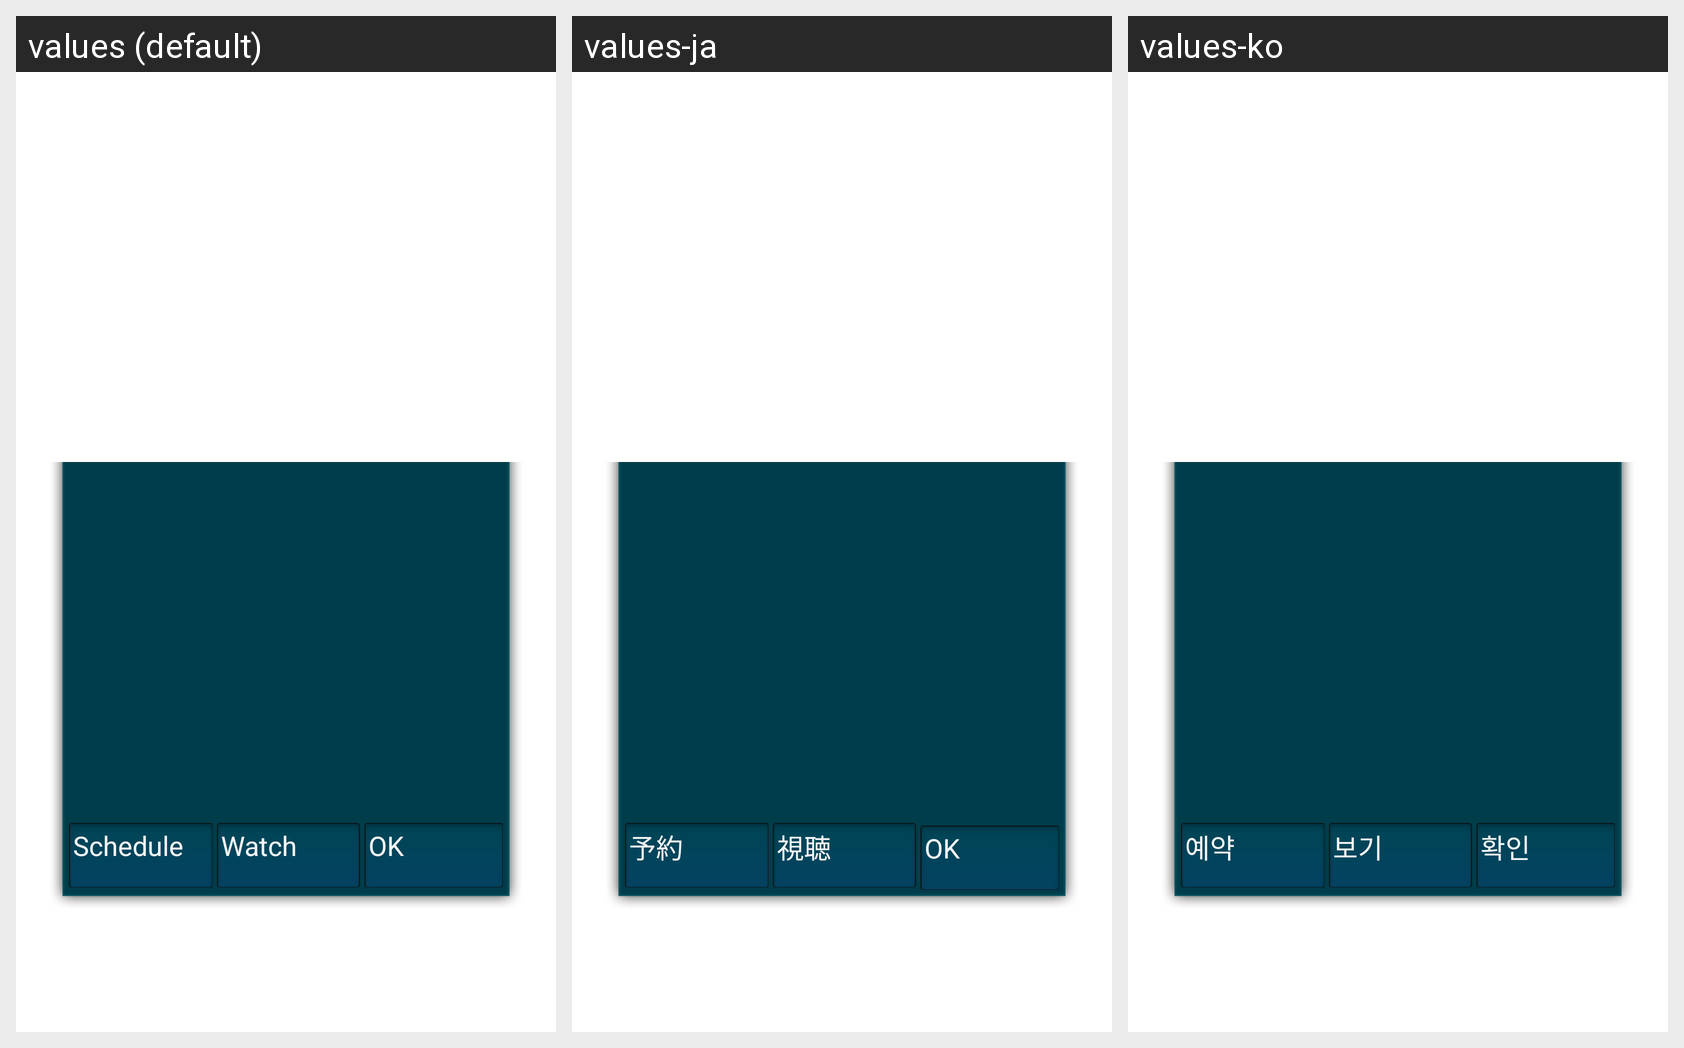

Strings drawn on this Android screen and how each of the app's shown locales translates them:
Android screen res/layout/frag_program_info.xml rendered under 3 locales, left to right: values (default), values-ja, values-ko. Device: Nexus 5 (rendered at 1080×1920; each locale shown at half size, 540×960, under a caption strip naming it); theme ApplicationTheme.
Strings drawn on this screen, with the default value and each locale's value (text and hints the layout hard-codes, and strings that could not be matched under every locale, appear in the picture but are not listed):

schedule
  values: Schedule
  values-ja: 予約
  values-ko: 예약

watch_the_channel
  values: Watch
  values-ja: 視聴
  values-ko: 보기

ok
  values: OK
  values-ja: OK
  values-ko: 확인
